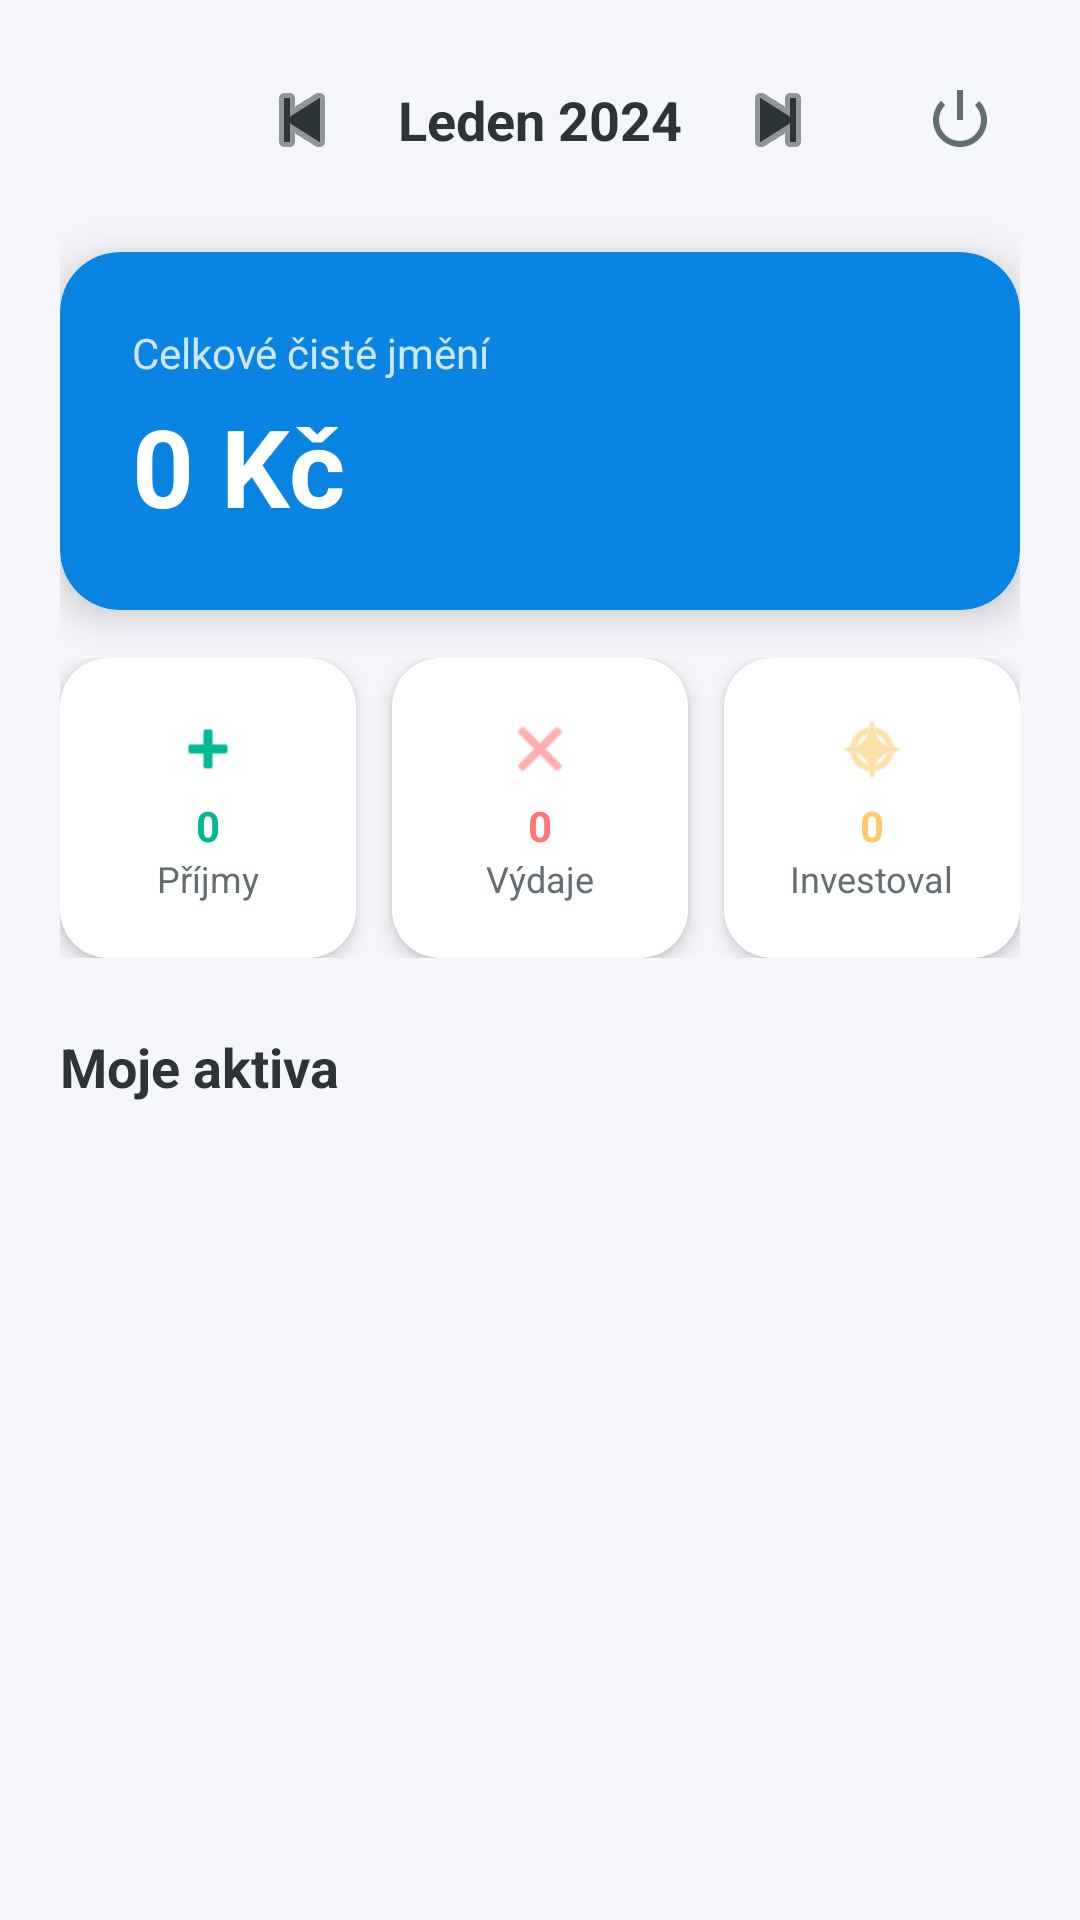

Android layout source for this screen:
<!-- AndroidManifest.xml: application theme Theme.SumaSumarum -->
<!-- res/layout/fragment_dashboard.xml -->
<?xml version="1.0" encoding="utf-8"?>
<androidx.constraintlayout.widget.ConstraintLayout
    xmlns:android="http://schemas.android.com/apk/res/android"
    xmlns:app="http://schemas.android.com/apk/res-auto"
    android:layout_width="match_parent"
    android:layout_height="match_parent"
    android:background="@color/background_light"
    android:padding="20dp">

    <RelativeLayout
        android:id="@+id/topBar"
        android:layout_width="match_parent"
        android:layout_height="wrap_content"
        app:layout_constraintTop_toTopOf="parent"
        app:layout_constraintStart_toStartOf="parent">

        <LinearLayout
            android:layout_width="wrap_content"
            android:layout_height="wrap_content"
            android:orientation="horizontal"
            android:gravity="center_vertical"
            android:layout_centerInParent="true">

            <ImageButton
                android:id="@+id/btnPrevMonth"
                android:layout_width="40dp"
                android:layout_height="40dp"
                android:src="@android:drawable/ic_media_previous"
                android:background="?attr/selectableItemBackgroundBorderless"
                app:tint="@color/text_primary"
                android:contentDescription="Minulý měsíc"/>

            <TextView
                android:id="@+id/tvCurrentMonth"
                android:layout_width="wrap_content"
                android:layout_height="wrap_content"
                android:text="Leden 2024"
                android:textSize="18sp"
                android:textStyle="bold"
                android:textColor="@color/text_primary"
                android:paddingStart="12dp"
                android:paddingEnd="12dp"/>

            <ImageButton
                android:id="@+id/btnNextMonth"
                android:layout_width="40dp"
                android:layout_height="40dp"
                android:src="@android:drawable/ic_media_next"
                android:background="?attr/selectableItemBackgroundBorderless"
                app:tint="@color/text_primary"
                android:contentDescription="Příští měsíc"/>
        </LinearLayout>

        <ImageButton
            android:id="@+id/btnLogout"
            android:layout_width="40dp"
            android:layout_height="40dp"
            android:src="@android:drawable/ic_lock_power_off"
            android:background="@drawable/circle_background"
            android:backgroundTint="@color/white"
            android:elevation="2dp"
            android:layout_alignParentEnd="true"
            android:layout_centerVertical="true"
            app:tint="@color/text_secondary"
            android:contentDescription="Odhlásit" />
    </RelativeLayout>

    <androidx.cardview.widget.CardView
        android:id="@+id/cardTotal"
        android:layout_width="match_parent"
        android:layout_height="wrap_content"
        android:layout_marginTop="24dp"
        app:cardCornerRadius="20dp"
        app:cardElevation="8dp"
        app:cardBackgroundColor="@color/property_blue"
        app:layout_constraintTop_toBottomOf="@id/topBar">

        <LinearLayout
            android:layout_width="match_parent"
            android:layout_height="wrap_content"
            android:orientation="vertical"
            android:padding="24dp">

            <TextView
                android:text="Celkové čisté jmění"
                android:textColor="#CCFFFFFF"
                android:textSize="14sp"
                android:layout_width="wrap_content"
                android:layout_height="wrap_content"/>

            <TextView
                android:id="@+id/tvTotalBalance"
                android:text="0 Kč"
                android:textColor="@color/white"
                android:textSize="36sp"
                android:textStyle="bold"
                android:layout_marginTop="4dp"
                android:layout_width="wrap_content"
                android:layout_height="wrap_content"/>
        </LinearLayout>
    </androidx.cardview.widget.CardView>

    <LinearLayout
        android:id="@+id/rowCards"
        android:layout_width="match_parent"
        android:layout_height="wrap_content"
        android:orientation="horizontal"
        android:weightSum="3"
        android:layout_marginTop="16dp"
        app:layout_constraintTop_toBottomOf="@id/cardTotal">

        <androidx.cardview.widget.CardView
            android:id="@+id/cardIncome"
            android:layout_width="0dp"
            android:layout_height="100dp"
            android:layout_weight="1"
            android:layout_marginEnd="8dp"
            app:cardCornerRadius="16dp"
            app:cardElevation="4dp"
            app:cardBackgroundColor="@color/white">
            <LinearLayout
                android:layout_width="match_parent"
                android:layout_height="match_parent"
                android:gravity="center"
                android:orientation="vertical">
                <ImageView
                    android:src="@android:drawable/ic_input_add"
                    app:tint="@color/income_green"
                    android:layout_width="24dp"
                    android:layout_height="24dp"/>
                <TextView
                    android:id="@+id/tvIncomeVal"
                    android:text="0"
                    android:textStyle="bold"
                    android:textColor="@color/income_green"
                    android:layout_marginTop="4dp"
                    android:layout_width="wrap_content"
                    android:layout_height="wrap_content"/>
                <TextView
                    android:text="Příjmy"
                    android:textSize="12sp"
                    android:textColor="@color/text_secondary"
                    android:layout_width="wrap_content"
                    android:layout_height="wrap_content"/>
            </LinearLayout>
        </androidx.cardview.widget.CardView>

        <androidx.cardview.widget.CardView
            android:id="@+id/cardExpense"
            android:layout_width="0dp"
            android:layout_height="100dp"
            android:layout_weight="1"
            android:layout_marginEnd="4dp"
            android:layout_marginStart="4dp"
            app:cardCornerRadius="16dp"
            app:cardElevation="4dp"
            app:cardBackgroundColor="@color/white">
            <LinearLayout
                android:layout_width="match_parent"
                android:layout_height="match_parent"
                android:gravity="center"
                android:orientation="vertical">
                <ImageView
                    android:src="@android:drawable/ic_menu_close_clear_cancel"
                    app:tint="@color/expense_red"
                    android:layout_width="24dp"
                    android:layout_height="24dp"/>
                <TextView
                    android:id="@+id/tvExpenseVal"
                    android:text="0"
                    android:textStyle="bold"
                    android:textColor="@color/expense_red"
                    android:layout_marginTop="4dp"
                    android:layout_width="wrap_content"
                    android:layout_height="wrap_content"/>
                <TextView
                    android:text="Výdaje"
                    android:textSize="12sp"
                    android:textColor="@color/text_secondary"
                    android:layout_width="wrap_content"
                    android:layout_height="wrap_content"/>
            </LinearLayout>
        </androidx.cardview.widget.CardView>

        <androidx.cardview.widget.CardView
            android:id="@+id/cardInvestment"
            android:layout_width="0dp"
            android:layout_height="100dp"
            android:layout_weight="1"
            android:layout_marginStart="8dp"
            app:cardCornerRadius="16dp"
            app:cardElevation="4dp"
            app:cardBackgroundColor="@color/white">
            <LinearLayout
                android:layout_width="match_parent"
                android:layout_height="match_parent"
                android:gravity="center"
                android:orientation="vertical">
                <ImageView
                    android:src="@android:drawable/ic_menu_compass"
                    app:tint="@color/invest_gold"
                    android:layout_width="24dp"
                    android:layout_height="24dp"/>
                <TextView
                    android:id="@+id/tvInvestmentVal"
                    android:text="0"
                    android:textStyle="bold"
                    android:textColor="@color/invest_gold"
                    android:layout_marginTop="4dp"
                    android:layout_width="wrap_content"
                    android:layout_height="wrap_content"/>
                <TextView
                    android:text="Investoval"
                    android:textSize="12sp"
                    android:textColor="@color/text_secondary"
                    android:layout_width="wrap_content"
                    android:layout_height="wrap_content"/>
            </LinearLayout>
        </androidx.cardview.widget.CardView>
    </LinearLayout>

    <TextView
        android:id="@+id/tvLabelLiquid"
        android:layout_width="wrap_content"
        android:layout_height="wrap_content"
        android:text="Moje aktiva"
        android:textStyle="bold"
        android:textSize="18sp"
        android:textColor="@color/text_primary"
        android:layout_marginTop="24dp"
        app:layout_constraintStart_toStartOf="parent"
        app:layout_constraintTop_toBottomOf="@id/rowCards"/>

    <androidx.recyclerview.widget.RecyclerView
        android:id="@+id/rvLiquidAssets"
        android:layout_width="match_parent"
        android:layout_height="0dp"
        android:layout_marginTop="12dp"
        app:layout_constraintTop_toBottomOf="@id/tvLabelLiquid"
        app:layout_constraintBottom_toBottomOf="parent"
        app:layout_constraintStart_toStartOf="parent"
        app:layout_constraintEnd_toEndOf="parent"/>

</androidx.constraintlayout.widget.ConstraintLayout>
<!-- resources referenced by this layout -->
<resources>
  <color name="background_light">#F5F6FA</color>
  <color name="expense_red">#FF7675</color>
  <color name="income_green">#00B894</color>
  <color name="invest_gold">#FDCB6E</color>
  <color name="property_blue">#0984E3</color>
  <color name="text_primary">#2D3436</color>
  <color name="text_secondary">#636E72</color>
  <color name="white">#FFFFFFFF</color>
  <style name="Theme.SumaSumarum" parent="Base.Theme.SumaSumarum" />
  <style name="Base.Theme.SumaSumarum" parent="Theme.Material3.DayNight.NoActionBar">
          
          
      </style>
</resources>
